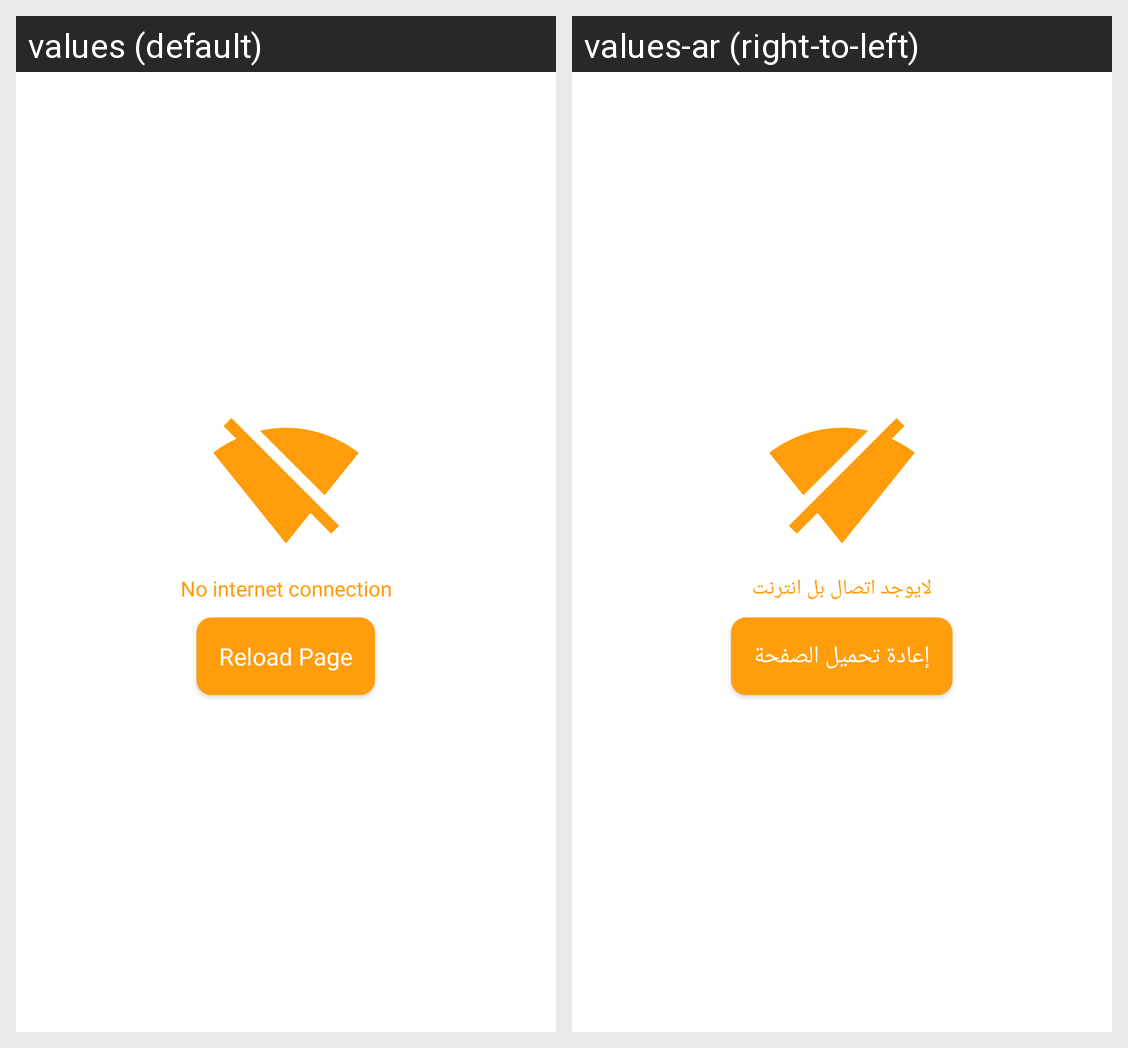

This grid shows one Android layout under two languages. Give, for every string resource on the screen, its name, the default text and each shown locale's text.
Android screen res/layout/no_internet_connection.xml rendered under 2 locales, left to right: values (default), values-ar (right-to-left). Device: Nexus 5 (rendered at 1080×1920; each locale shown at half size, 540×960, under a caption strip naming it); theme Theme.ShareBook.
Strings drawn on this screen, with the default value and each locale's value (text and hints the layout hard-codes, and strings that could not be matched under every locale, appear in the picture but are not listed):

no_internet_connection
  values: No internet connection
  values-ar: لايوجد اتصال بل انترنت

reload_page
  values: Reload Page
  values-ar: إعادة تحميل الصفحة
